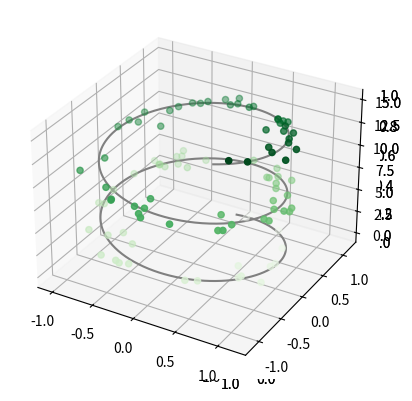
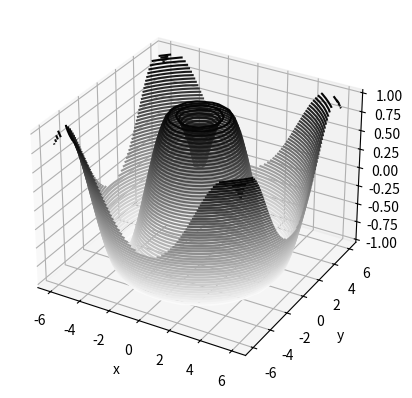
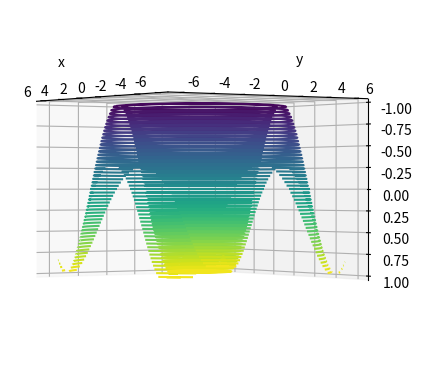
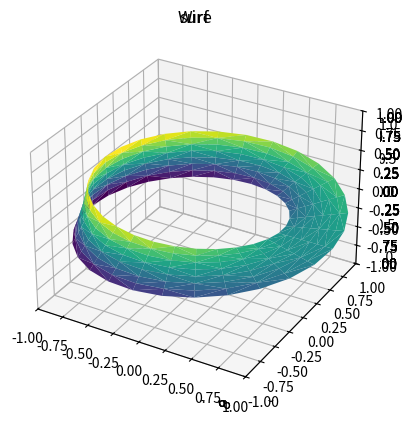

Python code for these plots, in order: (Note: this script raises an exception after producing the figures.)
from mpl_toolkits import mplot3d

import numpy as np
import matplotlib.pyplot as plt

fig = plt.figure()
ax = plt.axes(projection="3d")


%matplotlib notebook

ax = plt.axes(projection="3d")

ax = plt.axes(projection="3d")


zline = np.linspace(0, 15, 1000)
xline = np.sin(zline)
yline = np.cos(zline)
ax.plot3D(xline, yline, zline, "gray")

zdata = 15 * np.random.random(100)
xdata = np.sin(zdata) + 0.1 * np.random.randn(100)
ydata = np.cos(zdata) + 0.1 * np.random.randn(100)
ax.scatter3D(xdata, ydata, zdata, c=zdata, cmap="Greens")

%matplotlib notebook
ax = plt.axes(projection="3d")


zline = np.linspace(0, 15, 1000)
xline = np.sin(zline)
yline = np.cos(zline)
ax.plot3D(xline, yline, zline, "gray")

zdata = 15 * np.random.random(100)
xdata = np.sin(zdata) + 0.1 * np.random.randn(100)
ydata = np.cos(zdata) + 0.1 * np.random.randn(100)
ax.scatter3D(xdata, ydata, zdata, c=zdata, cmap="Greens")

def f(x, y):
    return np.sin(np.sqrt(x**2 + y**2))

x = np.linspace(-6, 6, 30)
y = np.linspace(-6, 6, 30)

X, Y = np.meshgrid(x, y)
Z = f(X, Y)

Z


fig = plt.figure()
ax = plt.axes(projection="3d")
ax.contour3D(X, Y, Z, 50, cmap="binary")
ax.set_xlabel("x")
ax.set_ylabel("y")
ax.set_zlabel("z")

fig = plt.figure()
ax = plt.axes(projection="3d")
ax.contour3D(X, Y, Z, 50, cmap="viridis")
ax.set_xlabel("x")
ax.set_ylabel("y")
ax.set_zlabel("z")

fig


ax.view_init(60, 35)
fig

ax.view_init(180, 35)
fig




fig = plt.figure()
ax = plt.axes(projection="3d")
ax.plot_wireframe(X, Y, Z, color="black")
ax.set_title("Wire")

ax = plt.axes(projection="3d")
ax.plot_surface(X, Y, Z, rstride=1, cstride=1, cmap="viridis", edgecolor="none")
ax.set_title("surf")



r = np.linspace(0, 6, 20)
theta = np.linspace(-0.9 *np.pi, 0.8 * np.pi, 40)
r, theta = np.meshgrid(r, theta)

X = r * np.sin(theta)
Y = r * np.cos(theta)
Z = f(X, Y)

ax = plt.axes(projection="3d")
ax.plot_surface(X, Y, Z, rstride=1, cstride=1, cmap="viridis", edgecolor="none")


r = np.linspace(0, 6, 20)
theta = np.linspace(-0.09 *np.pi, 0.8 * np.pi, 40)
r, theta = np.meshgrid(r, theta)

X = r * np.sin(theta)
Y = r * np.cos(theta)
Z = f(X, Y)

ax = plt.axes(projection="3d")
ax.plot_surface(X, Y, Z, rstride=1, cstride=1, cmap="viridis", edgecolor="none")


r = np.linspace(0, 6, 20)
theta = np.linspace(-0.1 *np.pi, 0.2 * np.pi, 400)
r, theta = np.meshgrid(r, theta)

X = r * np.sin(theta)
Y = r * np.cos(theta)
Z = f(X, Y)

ax = plt.axes(projection="3d")
ax.plot_surface(X, Y, Z, rstride=1, cstride=1, cmap="viridis", edgecolor="none")


theta = 2 * np.pi * np.random.random(1000)
r = 6 * np.random.random(1000)
x = np.ravel(r * np.sin(theta))
y = np.ravel(r * np.cos(theta))
z = f(x, y)

x.shape


h = r * np.sin(theta)

h.shape

ax = plt.axes(projection="3d")
ax.scatter(x, y, z, c=z, cmap="viridis", linewidth=0.5)

ax = plt.axes(projection="3d")
ax.plot_trisurf(x, y, z, cmap="viridis", edgecolor="none")

theta = np.linspace(0, 2 * np.pi, 30)
w = np.linspace(-0.25, 0.25, 8)
w, theta = np.meshgrid(w, theta)

phi = 0.5 * theta

r = 1 + w * np.cos(phi)

x = np.ravel(r * np.cos(theta))
y = np.ravel(r * np.sin(theta))
z = np.ravel(w * np.sin(phi))

from matplotlib.tri import Triangulation

tri = Triangulation(np.ravel(w), np.ravel(theta))

ax = plt.axes(projection="3d")
ax.plot_trisurf(x, y, z, triangles=tri.triangles, cmap="viridis", linewidth=0.2)
ax.set_xlim(-1, 1)
ax.set_ylim(-1, 1)
ax.set_zlim(-1, 1)

clear


